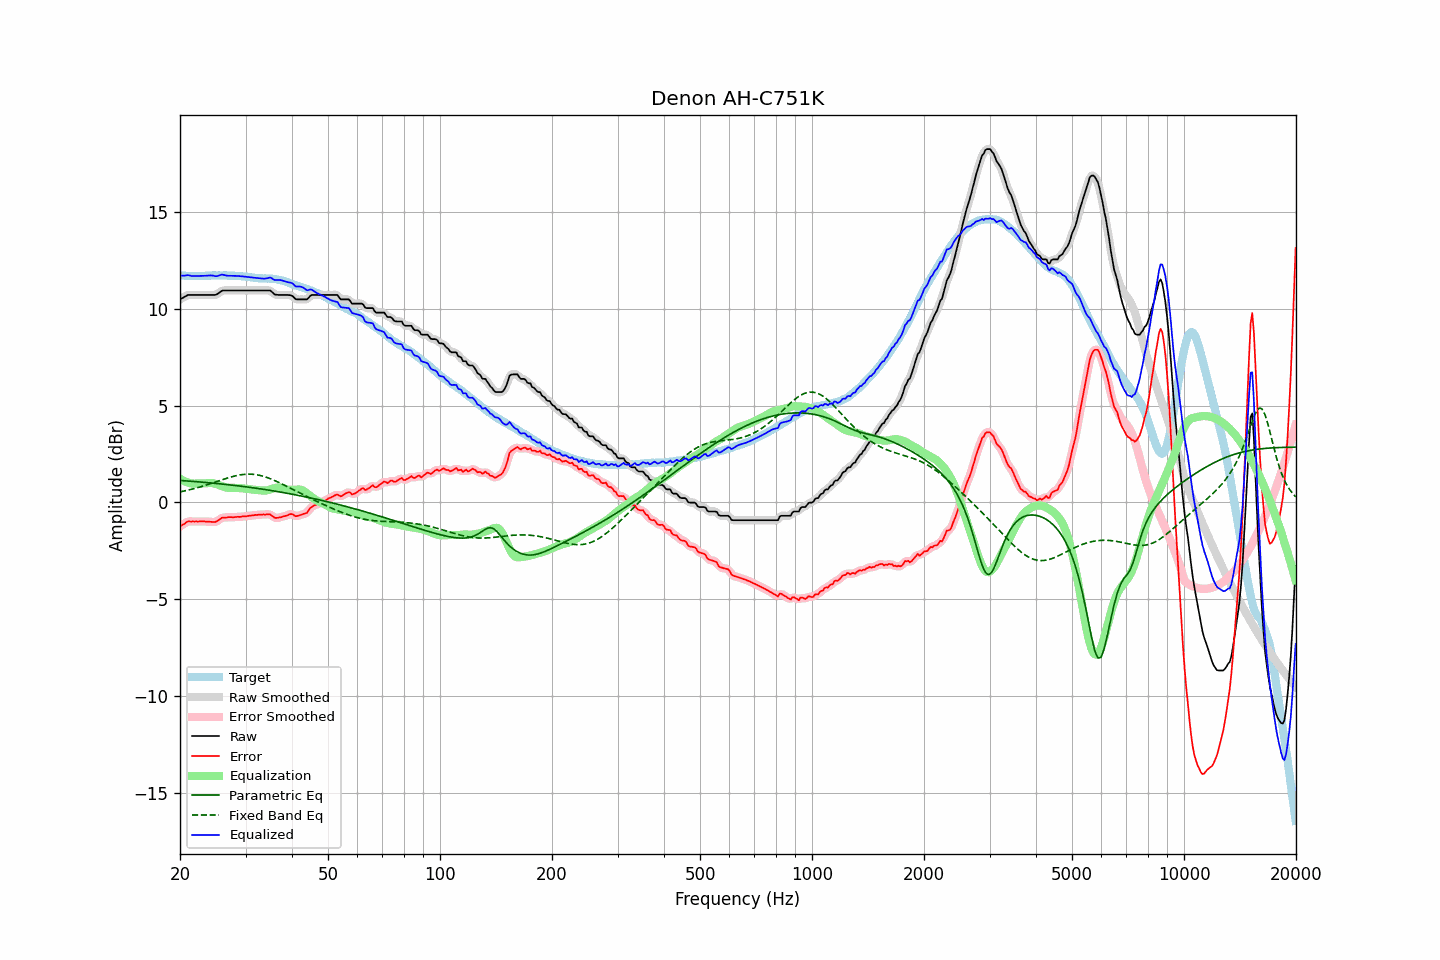

Source data for this figure (header and first rows):
frequency, raw, error, smoothed, error_smoothed, equalization, parametric_eq, fixed_band_eq, equalized_raw, equalized_smoothed, target
20.00, 10.47, -1.24, 10.47, -1.24, 1.22, 1.13, 0.54, 11.70, 11.69, 11.71
20.20, 10.52, -1.18, 10.52, -1.18, 1.17, 1.13, 0.56, 11.69, 11.70, 11.70
20.40, 10.56, -1.14, 10.57, -1.12, 1.12, 1.12, 0.58, 11.69, 11.70, 11.70
20.61, 10.61, -1.09, 10.62, -1.08, 1.08, 1.12, 0.60, 11.70, 11.70, 11.70
20.81, 10.66, -1.02, 10.66, -1.03, 1.05, 1.11, 0.62, 11.71, 11.71, 11.68
21.02, 10.70, -0.98, 10.69, -0.99, 1.02, 1.10, 0.64, 11.72, 11.71, 11.68
21.23, 10.70, -0.98, 10.71, -0.97, 1.00, 1.10, 0.66, 11.70, 11.70, 11.68
21.44, 10.70, -0.99, 10.71, -0.98, 0.98, 1.09, 0.68, 11.68, 11.69, 11.69
21.66, 10.70, -0.98, 10.70, -0.98, 0.97, 1.09, 0.70, 11.68, 11.68, 11.68
21.87, 10.70, -0.99, 10.70, -0.98, 0.97, 1.08, 0.72, 11.68, 11.68, 11.69
22.09, 10.70, -0.98, 10.70, -0.98, 0.97, 1.07, 0.74, 11.68, 11.68, 11.68
22.31, 10.70, -0.99, 10.70, -0.98, 0.98, 1.07, 0.77, 11.68, 11.68, 11.69
22.54, 10.70, -0.98, 10.70, -0.98, 0.98, 1.06, 0.79, 11.68, 11.68, 11.68
22.76, 10.70, -0.98, 10.70, -0.98, 0.98, 1.05, 0.81, 11.68, 11.68, 11.68
22.99, 10.70, -0.98, 10.70, -0.98, 0.98, 1.05, 0.84, 11.68, 11.68, 11.68
23.22, 10.70, -0.98, 10.70, -0.98, 0.98, 1.04, 0.86, 11.69, 11.69, 11.68
23.45, 10.70, -0.99, 10.70, -0.98, 0.99, 1.03, 0.89, 11.69, 11.69, 11.69
23.69, 10.70, -0.99, 10.70, -0.99, 1.00, 1.02, 0.92, 11.70, 11.70, 11.69
23.92, 10.70, -0.99, 10.70, -0.99, 1.00, 1.02, 0.94, 11.71, 11.71, 11.69
24.16, 10.70, -1.00, 10.70, -1.00, 1.01, 1.01, 0.97, 11.71, 11.71, 11.70
24.40, 10.70, -1.01, 10.70, -1.01, 1.00, 1.00, 1.00, 11.71, 11.70, 11.71
24.65, 10.70, -1.01, 10.70, -1.01, 0.99, 0.99, 1.02, 11.69, 11.69, 11.71
24.89, 10.70, -1.01, 10.71, -1.00, 0.97, 0.98, 1.05, 11.67, 11.68, 11.71
25.14, 10.73, -0.97, 10.74, -0.97, 0.94, 0.98, 1.08, 11.67, 11.68, 11.70
25.39, 10.79, -0.92, 10.79, -0.91, 0.91, 0.97, 1.11, 11.70, 11.70, 11.71
25.65, 10.85, -0.86, 10.85, -0.85, 0.87, 0.96, 1.14, 11.73, 11.73, 11.71
25.91, 10.91, -0.79, 10.90, -0.81, 0.84, 0.95, 1.16, 11.75, 11.74, 11.70
26.16, 10.93, -0.78, 10.93, -0.78, 0.81, 0.94, 1.19, 11.74, 11.74, 11.71
26.43, 10.93, -0.78, 10.94, -0.77, 0.78, 0.93, 1.22, 11.72, 11.72, 11.71
26.69, 10.93, -0.78, 10.94, -0.77, 0.77, 0.92, 1.25, 11.70, 11.70, 11.71
26.96, 10.93, -0.76, 10.93, -0.76, 0.76, 0.92, 1.27, 11.69, 11.69, 11.69
27.23, 10.93, -0.76, 10.93, -0.76, 0.76, 0.91, 1.30, 11.69, 11.69, 11.69
27.50, 10.93, -0.76, 10.93, -0.76, 0.76, 0.90, 1.32, 11.69, 11.69, 11.69
27.77, 10.93, -0.77, 10.93, -0.76, 0.76, 0.89, 1.34, 11.69, 11.69, 11.70
28.05, 10.93, -0.76, 10.93, -0.76, 0.75, 0.88, 1.36, 11.69, 11.69, 11.69
28.33, 10.93, -0.75, 10.93, -0.75, 0.75, 0.87, 1.38, 11.68, 11.68, 11.68
28.62, 10.93, -0.74, 10.93, -0.75, 0.75, 0.86, 1.40, 11.68, 11.68, 11.67
28.90, 10.93, -0.75, 10.93, -0.74, 0.74, 0.85, 1.42, 11.67, 11.67, 11.68
29.19, 10.93, -0.74, 10.93, -0.73, 0.73, 0.84, 1.43, 11.67, 11.67, 11.67
29.48, 10.93, -0.72, 10.93, -0.73, 0.73, 0.83, 1.44, 11.66, 11.66, 11.65
29.78, 10.93, -0.72, 10.93, -0.72, 0.72, 0.82, 1.45, 11.65, 11.65, 11.65
30.08, 10.93, -0.72, 10.93, -0.71, 0.71, 0.81, 1.46, 11.64, 11.64, 11.65
30.38, 10.93, -0.70, 10.93, -0.70, 0.70, 0.79, 1.46, 11.63, 11.63, 11.63
30.68, 10.93, -0.69, 10.93, -0.69, 0.69, 0.78, 1.46, 11.62, 11.62, 11.62
30.99, 10.93, -0.68, 10.93, -0.68, 0.68, 0.77, 1.46, 11.61, 11.61, 11.61
31.30, 10.93, -0.67, 10.93, -0.67, 0.67, 0.76, 1.45, 11.60, 11.60, 11.60
31.61, 10.93, -0.66, 10.93, -0.66, 0.66, 0.75, 1.45, 11.59, 11.59, 11.59
31.93, 10.93, -0.64, 10.93, -0.65, 0.65, 0.74, 1.44, 11.58, 11.58, 11.57
32.24, 10.93, -0.65, 10.93, -0.64, 0.64, 0.73, 1.42, 11.57, 11.57, 11.58
32.57, 10.93, -0.63, 10.93, -0.63, 0.63, 0.71, 1.41, 11.57, 11.57, 11.56
32.89, 10.93, -0.63, 10.93, -0.63, 0.62, 0.70, 1.39, 11.56, 11.56, 11.56
33.22, 10.93, -0.63, 10.93, -0.62, 0.61, 0.69, 1.37, 11.55, 11.55, 11.56
33.55, 10.93, -0.62, 10.93, -0.62, 0.61, 0.68, 1.35, 11.54, 11.54, 11.55
33.89, 10.93, -0.63, 10.93, -0.62, 0.61, 0.66, 1.32, 11.55, 11.55, 11.56
34.23, 10.93, -0.61, 10.94, -0.61, 0.62, 0.65, 1.29, 11.56, 11.56, 11.54
34.57, 10.93, -0.62, 10.94, -0.61, 0.64, 0.64, 1.26, 11.58, 11.58, 11.55
34.92, 10.93, -0.61, 10.92, -0.63, 0.67, 0.63, 1.23, 11.60, 11.58, 11.54
35.27, 10.87, -0.68, 10.87, -0.68, 0.69, 0.61, 1.20, 11.57, 11.56, 11.55
35.62, 10.79, -0.73, 10.80, -0.73, 0.72, 0.60, 1.16, 11.51, 11.52, 11.52
35.97, 10.72, -0.80, 10.74, -0.78, 0.74, 0.59, 1.13, 11.47, 11.48, 11.52
... 635 more rows
